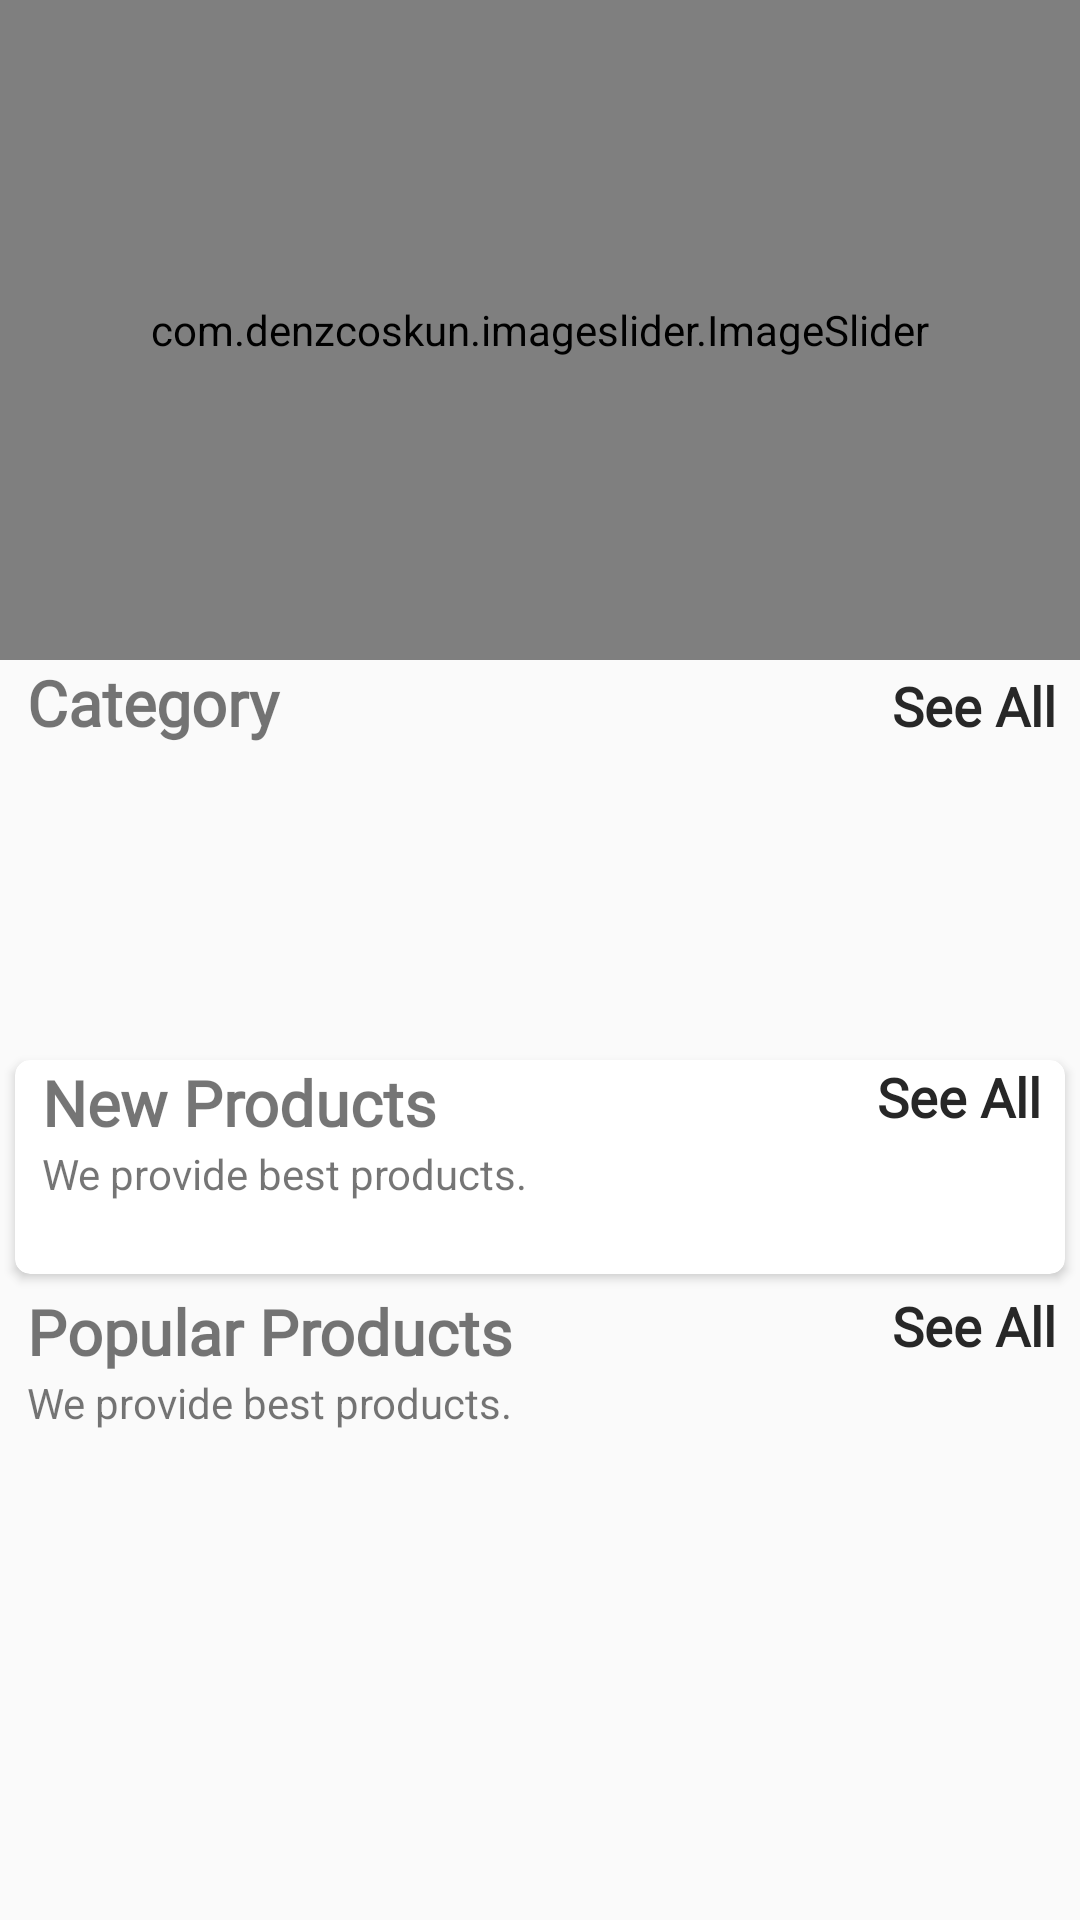

Produce the Android XML layout that renders to this screen, including the resource entries it uses.
<!-- AndroidManifest.xml: application theme Theme.MyApplication -->
<!-- res/layout/fragment_home.xml -->
<?xml version="1.0" encoding="utf-8"?>
<androidx.core.widget.NestedScrollView xmlns:android="http://schemas.android.com/apk/res/android"
    xmlns:tools="http://schemas.android.com/tools"
    android:layout_width="match_parent"
    android:layout_height="match_parent"
    xmlns:app="http://schemas.android.com/apk/res-auto"
    tools:context=".fragments.HomeFragment">


    <LinearLayout
        android:id="@+id/home_layout"
        android:layout_width="match_parent"
        android:layout_height="match_parent"
        android:orientation="vertical">

        <com.denzcoskun.imageslider.ImageSlider
            android:id="@+id/image_slider"
            android:layout_width="match_parent"
            android:layout_height="220dp"
            app:iss_auto_cycle="true"
            app:iss_delay="0"
            app:iss_period="1000" />

        <LinearLayout
            android:layout_width="match_parent"
            android:layout_height="wrap_content"
            android:layout_marginLeft="9dp"
            android:orientation="horizontal"
            android:weightSum="2">

            <TextView
                android:layout_width="wrap_content"
                android:layout_height="wrap_content"
                android:layout_weight="1"
                android:fontFamily="@font/amethysta"
                android:text="Category"
                android:textSize="21sp"
                android:textStyle="bold" />

            <TextView
                android:id="@+id/category_see_all"
                android:layout_width="wrap_content"
                android:layout_height="wrap_content"
                android:layout_marginRight="8dp"
                android:layout_weight="1"
                android:fontFamily="@font/amethysta"
                android:gravity="end"
                android:text="See All"
                android:textColor="@color/black"
                android:textSize="18sp"
                android:textStyle="bold" />

        </LinearLayout>

        <androidx.recyclerview.widget.RecyclerView
            android:id="@+id/rec_category"
            android:layout_width="wrap_content"
            android:layout_height="90dp"
            android:layout_marginLeft="9dp"
            android:layout_marginTop="10dp" />

        <androidx.cardview.widget.CardView
            android:layout_width="match_parent"
            android:layout_height="wrap_content"
            android:layout_margin="5dp"
            android:layout_marginTop="10dp"
            android:elevation="6dp"
            app:cardCornerRadius="5dp">


            <LinearLayout
                android:layout_width="match_parent"
                android:layout_height="match_parent"
                android:orientation="vertical">

                <RelativeLayout
                    android:layout_width="wrap_content"
                    android:layout_height="wrap_content">

                    <TextView
                        android:id="@+id/new_product_name"
                        android:layout_width="wrap_content"
                        android:layout_height="wrap_content"
                        android:layout_marginLeft="9dp"
                        android:fontFamily="@font/amethysta"
                        android:text="New Products"
                        android:textSize="21sp"
                        android:textStyle="bold" />

                    <TextView
                        android:layout_width="wrap_content"
                        android:layout_height="wrap_content"
                        android:layout_below="@+id/new_product_name"
                        android:layout_marginLeft="9dp"
                        android:text="We provide best products." />

                    <TextView
                        android:id="@+id/newProducts_see_all"
                        android:layout_width="wrap_content"
                        android:layout_height="wrap_content"
                        android:layout_alignParentEnd="true"
                        android:layout_marginRight="8dp"
                        android:fontFamily="@font/amethysta"
                        android:text="See All"
                        android:textColor="@color/black"
                        android:textSize="18sp"
                        android:textStyle="bold" />
                </RelativeLayout>

                <androidx.recyclerview.widget.RecyclerView
                    android:id="@+id/new_product_rec"
                    android:layout_width="wrap_content"
                    android:layout_height="wrap_content"
                    android:layout_margin="7dp"
                    android:layout_marginTop="6dp"
                    android:padding="5dp" />
            </LinearLayout>

        </androidx.cardview.widget.CardView>

        <LinearLayout
            android:layout_width="match_parent"
            android:layout_height="match_parent"
            android:orientation="vertical">

            <RelativeLayout
                android:layout_width="wrap_content"
                android:layout_height="wrap_content">

                <TextView
                    android:id="@+id/popular_products"
                    android:layout_width="wrap_content"
                    android:layout_height="wrap_content"
                    android:layout_marginLeft="9dp"
                    android:fontFamily="@font/amethysta"
                    android:text="Popular Products"
                    android:textSize="21sp"
                    android:textStyle="bold" />

                <TextView
                    android:layout_width="wrap_content"
                    android:layout_height="wrap_content"
                    android:layout_below="@+id/popular_products"
                    android:layout_marginLeft="9dp"
                    android:text="We provide best products." />

                <TextView
                    android:id="@+id/popular_see_all"
                    android:layout_width="wrap_content"
                    android:layout_height="wrap_content"
                    android:layout_alignParentEnd="true"
                    android:layout_marginRight="8dp"
                    android:fontFamily="@font/amethysta"
                    android:text="See All"
                    android:textColor="@color/black"
                    android:textSize="18sp"
                    android:textStyle="bold" />
            </RelativeLayout>

            <androidx.recyclerview.widget.RecyclerView
                android:id="@+id/popular_rec"
                android:layout_width="wrap_content"
                android:layout_height="wrap_content"
                android:layout_gravity="center"
                android:layout_margin="7dp"
                android:layout_marginTop="6dp"
                android:padding="5dp" />
        </LinearLayout>

    </LinearLayout>

    </androidx.core.widget.NestedScrollView>
<!-- resources referenced by this layout -->
<resources>
  <color name="black">#272727</color>
  <style name="Theme.MyApplication" parent="Base.Theme.MyApplication" />
  <style name="Base.Theme.MyApplication" parent="Theme.AppCompat.Light.NoActionBar">
          
          
      </style>
</resources>
